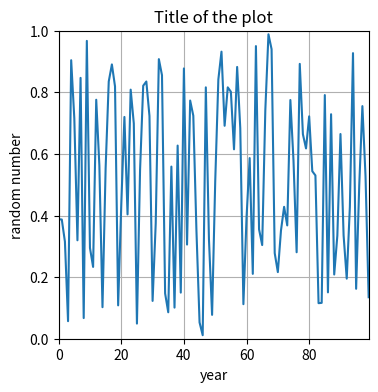

Reproduce this figure in Python.
#!/usr/bin/env python3
# -*- coding: utf-8 -*-

from matplotlib import pyplot
import numpy as np

fig = pyplot.figure( figsize = (4,4) )
ax  = fig.add_subplot(1,1,1)
ax.plot(np.arange(100), np.random.random(100))
ax.grid(True)
ax.set_xlabel("year")
ax.set_ylabel("random number")
ax.set_xlim((0,99))
ax.set_ylim((0.0, 1.0))
ax.set_title("Title of the plot")
fig.savefig("basic_plot.png")
pyplot.close(fig)
